Run: headless pygame with SDL's dummy video driver; simulated clock (each Clock.tick advances the game by its frame time, no real sleeping); random seed 0; keys injected as events and as key.get_pressed() state; no mouse input.
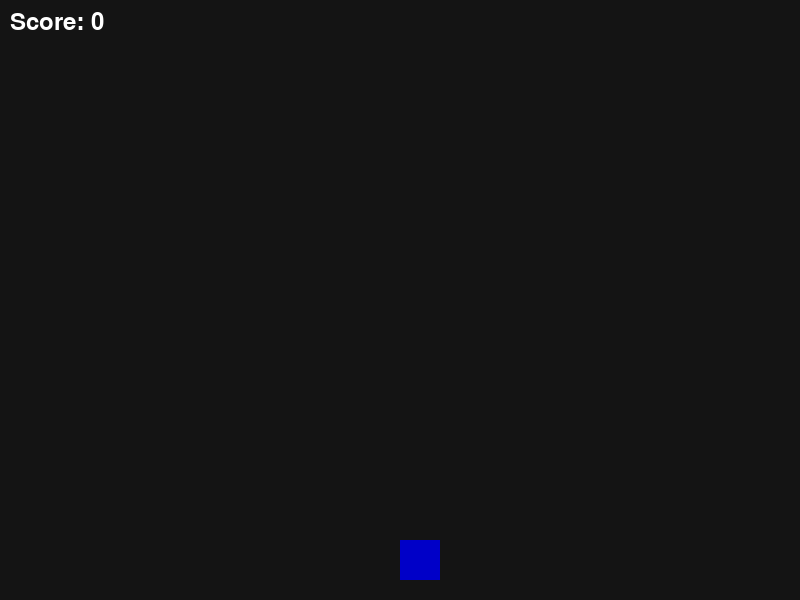
Frame 1 of 4 · flips 1–60 · no input
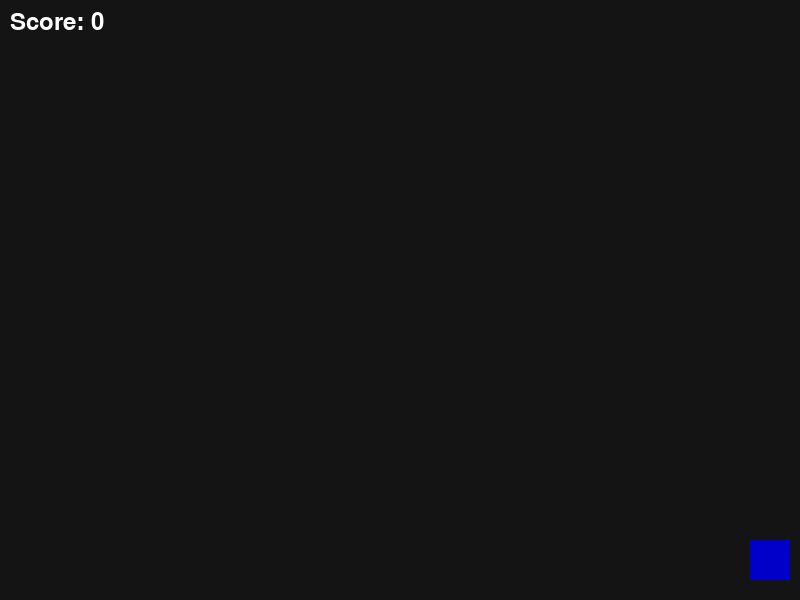
Frame 2 of 4 · flips 61–180 · tapped SPACE, RETURN · held RIGHT (→), D
Frame 3 of 4 · flips 181–300 · held DOWN (↓), S · screen unchanged from frame 2, image omitted
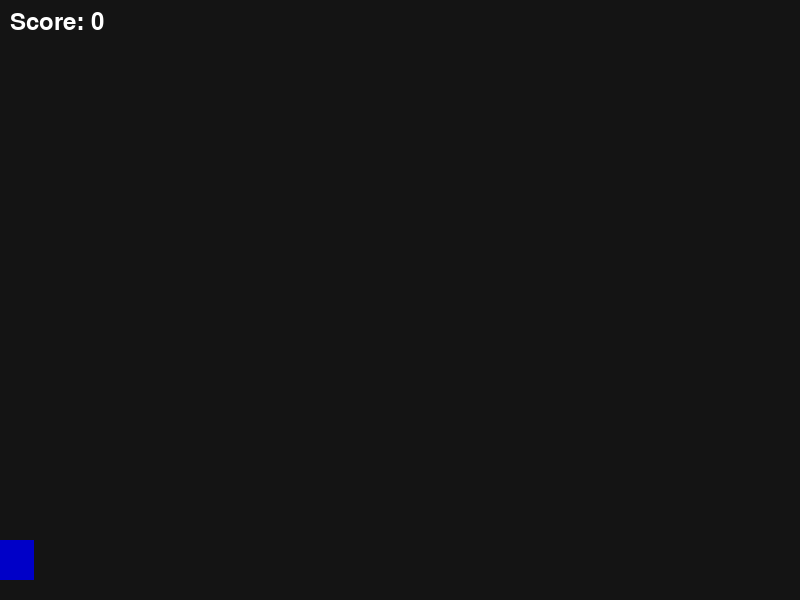
Frame 4 of 4 · flips 301–420 · held LEFT (←), A, UP (↑), W

The pygame program that drew these frames:

import pygame
import random
import sys

# تهيئة بايثون واللعبة
pygame.init()
WIDTH, HEIGHT = 800, 600
screen = pygame.display.set_mode((WIDTH, HEIGHT))
pygame.display.set_caption("Zombie Hunter")

# الألوان
WHITE = (255, 255, 255)
RED = (200, 0, 0)
GREEN = (0, 200, 0)
BLUE = (0, 0, 200)
BLACK = (20, 20, 20)

clock = pygame.time.Clock()

# اللاعب
player_x = WIDTH // 2
player_y = HEIGHT - 60
player_speed = 7

bullets = []
zombies = []

SPAWN_ZOMBIE = pygame.USEREVENT + 1
pygame.time.set_timer(SPAWN_ZOMBIE, 1000)

score = 0
font = pygame.font.SysFont(None, 36)

running = True
while running:
    screen.fill(BLACK)
    
    for event in pygame.event.get():
        if event.type == pygame.QUIT:
            pygame.quit()
            sys.exit()
            
        elif event.type == SPAWN_ZOMBIE:
            z_x = random.randint(50, WIDTH - 50)
            zombies.append({'x': z_x, 'y': -50, 'speed': random.randint(2, 4)})
            
        elif event.type == pygame.KEYDOWN:
            if event.key == pygame.K_SPACE:
                bullets.append({'x': player_x + 20, 'y': player_y})

    keys = pygame.key.get_pressed()
    if keys[pygame.K_LEFT] and player_x > 0:
        player_x -= player_speed
    if keys[pygame.K_RIGHT] and player_x < WIDTH - 50:
        player_x += player_speed

    for bullet in bullets[:]:
        bullet['y'] -= 10
        if bullet['y'] < 0:
            bullets.remove(bullet)

    for zombie in zombies[:]:
        zombie['y'] += zombie['speed']
        
        for bullet in bullets[:]:
            if abs(bullet['x'] - zombie['x']) < 30 and abs(bullet['y'] - zombie['y']) < 30:
                if bullet in bullets: bullets.remove(bullet)
                if zombie in zombies: zombies.append(None)
                zombies.remove(zombie)
                score += 1
                break
                
        if zombie in zombies and zombie['y'] > HEIGHT:
            print("Game Over! Score:", score)
            pygame.quit()
            sys.exit()

    pygame.draw.rect(screen, BLUE, (player_x, player_y, 40, 40))
    
    for bullet in bullets:
        pygame.draw.rect(screen, WHITE, (bullet['x'], bullet['y'], 5, 10))
        
    for zombie in zombies:
        pygame.draw.rect(screen, GREEN, (zombie['x'], zombie['y'], 40, 40))

    score_text = font.render(f"Score: {score}", True, WHITE)
    screen.blit(score_text, (10, 10))

    pygame.display.flip()
    clock.tick(60)
